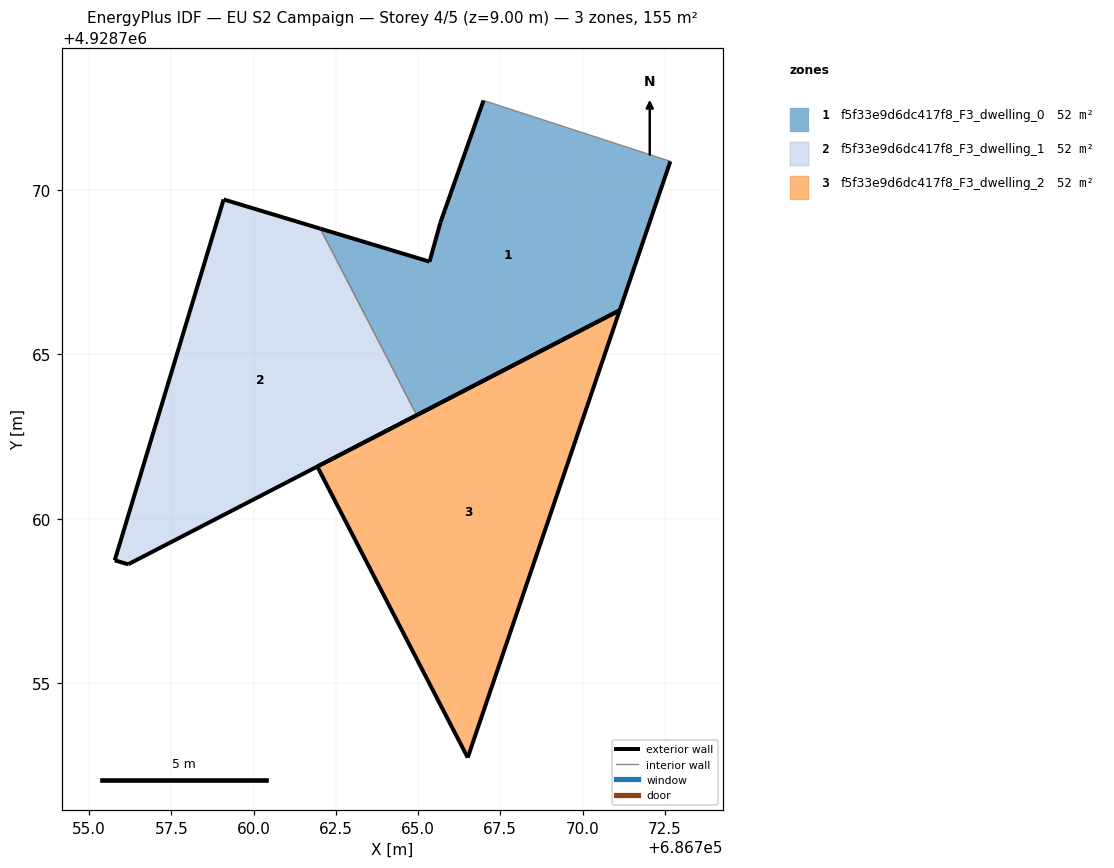
=== STOREY PLAN SPEC (per zone: floor XY polygon, exterior-wall plan segments, windows/doors) ===
zone 1: f5f33e9d6dc417f8_F3_dwelling_0  (51.5 m²)
  floor: (686771.13, 4928766.34) (686772.67, 4928770.87) (686766.99, 4928772.72) (686765.68, 4928769.01) (686765.35, 4928767.82) (686762.03, 4928768.82) (686764.96, 4928763.15)
  exterior wall: (686765.68, 4928769.01) – (686766.99, 4928772.72)  [3.9 m]
  exterior wall: (686772.67, 4928770.87) – (686771.13, 4928766.34)  [4.8 m]
  exterior wall: (686771.13, 4928766.34) – (686764.96, 4928763.15)  [6.9 m]
  exterior wall: (686762.03, 4928768.82) – (686765.35, 4928767.82)  [3.5 m]
  exterior wall: (686765.35, 4928767.82) – (686765.68, 4928769.01)  [1.2 m]
  interior walls: 2
zone 2: f5f33e9d6dc417f8_F3_dwelling_1  (51.5 m²)
  floor: (686764.96, 4928763.15) (686762.03, 4928768.82) (686759.09, 4928769.71) (686755.78, 4928758.74) (686756.19, 4928758.62)
  exterior wall: (686764.96, 4928763.15) – (686756.19, 4928758.62)  [9.9 m]
  exterior wall: (686756.19, 4928758.62) – (686755.78, 4928758.74)  [0.4 m]
  exterior wall: (686755.78, 4928758.74) – (686759.09, 4928769.71)  [11.5 m]
  exterior wall: (686759.09, 4928769.71) – (686762.03, 4928768.82)  [3.1 m]
  interior walls: 1
zone 3: f5f33e9d6dc417f8_F3_dwelling_2  (51.5 m²)
  floor: (686766.51, 4928752.74) (686771.13, 4928766.34) (686761.94, 4928761.59)
  exterior wall: (686766.51, 4928752.74) – (686761.94, 4928761.59)  [10.0 m]
  exterior wall: (686761.94, 4928761.59) – (686771.13, 4928766.34)  [10.3 m]
  exterior wall: (686771.13, 4928766.34) – (686766.51, 4928752.74)  [14.4 m]

=== DERIVED (storey summary) ===
Building: EU S2 Campaign
Storey: 4 of 5  (floor level z = 9.00 m)
Storey gross floor area: 154.6 m²
Zones on this storey: 3
  - f5f33e9d6dc417f8_F3_dwelling_0: floor 51.5 m²; exterior wall 20.4 m (61.1 m²); WWR 0.0%
  - f5f33e9d6dc417f8_F3_dwelling_1: floor 51.5 m²; exterior wall 24.8 m (74.5 m²); WWR 0.0%
  - f5f33e9d6dc417f8_F3_dwelling_2: floor 51.5 m²; exterior wall 34.7 m (104.0 m²); WWR 0.0%
Zone adjacency (shared interzone walls):
  - f5f33e9d6dc417f8_F3_dwelling_0 ↔ f5f33e9d6dc417f8_F3_dwelling_1